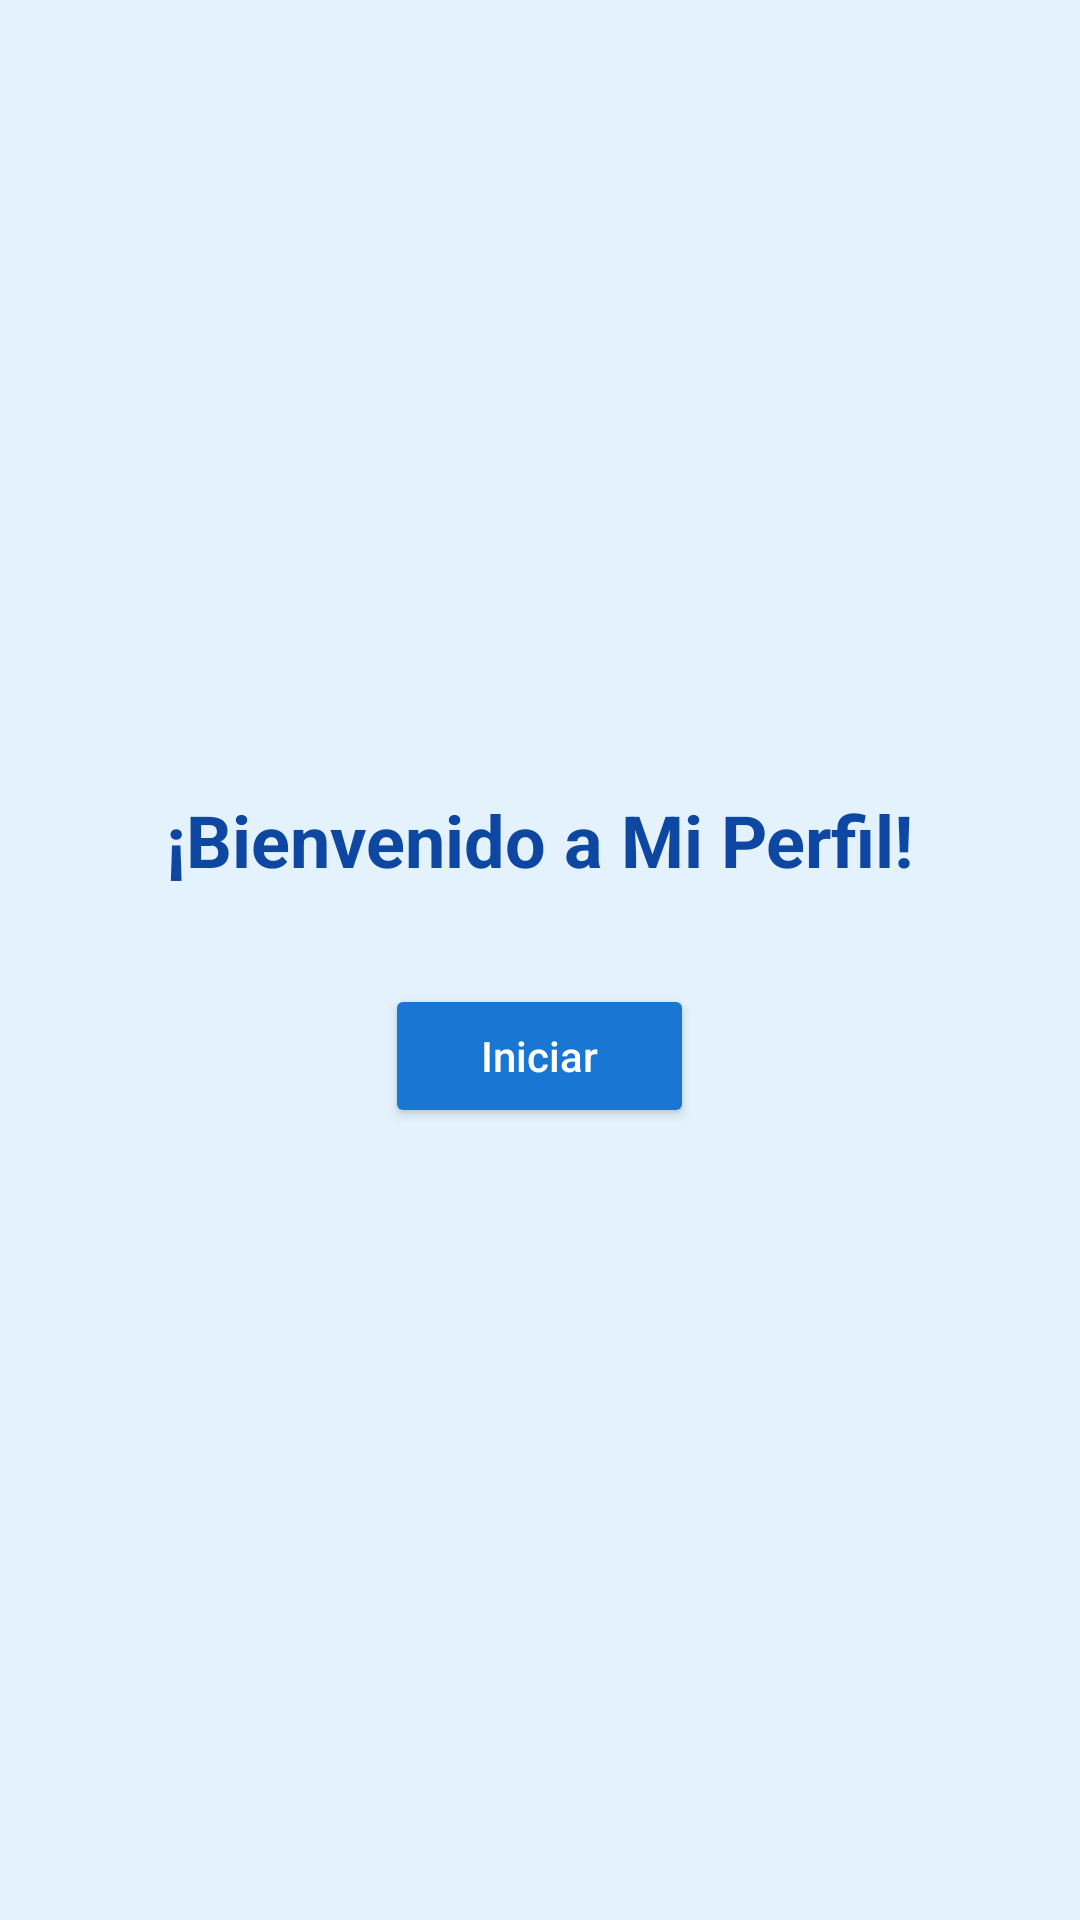

The Android layout XML behind this screen, and the referenced resources:
<!-- AndroidManifest.xml: application theme Theme.MiPerfil -->
<!-- res/layout/activity_main.xml -->
<?xml version="1.0" encoding="utf-8"?>
<LinearLayout
    xmlns:android="http://schemas.android.com/apk/res/android"
    xmlns:tools="http://schemas.android.com/tools"
    android:layout_width="match_parent"
    android:layout_height="match_parent"
    android:orientation="vertical"
    android:gravity="center"
    android:padding="16dp"
    tools:context=".MainActivity"
    android:background="#E3F2FD">

    <TextView
        android:id="@+id/txtBienvenida"
        android:layout_width="wrap_content"
        android:layout_height="wrap_content"
        android:text="¡Bienvenido a Mi Perfil!"
        android:textSize="24sp"
        android:textStyle="bold"
        android:textColor="#0D47A1"
        android:layout_marginBottom="32dp"/>

    <Button
        android:id="@+id/btnIniciar"
        android:layout_width="wrap_content"
        android:layout_height="wrap_content"
        android:text="Iniciar"
        android:textAllCaps="false"
        android:backgroundTint="#1976D2"
        android:textColor="#FFFFFF"
        android:paddingStart="32dp"
        android:paddingEnd="32dp"
        android:paddingTop="12dp"
        android:paddingBottom="12dp"/>
</LinearLayout>
<!-- resources referenced by this layout -->
<resources>
  <style name="Theme.MiPerfil" parent="Base.Theme.MiPerfil" />
  <style name="Base.Theme.MiPerfil" parent="Theme.Material3.DayNight.NoActionBar">
          
          
      </style>
</resources>
